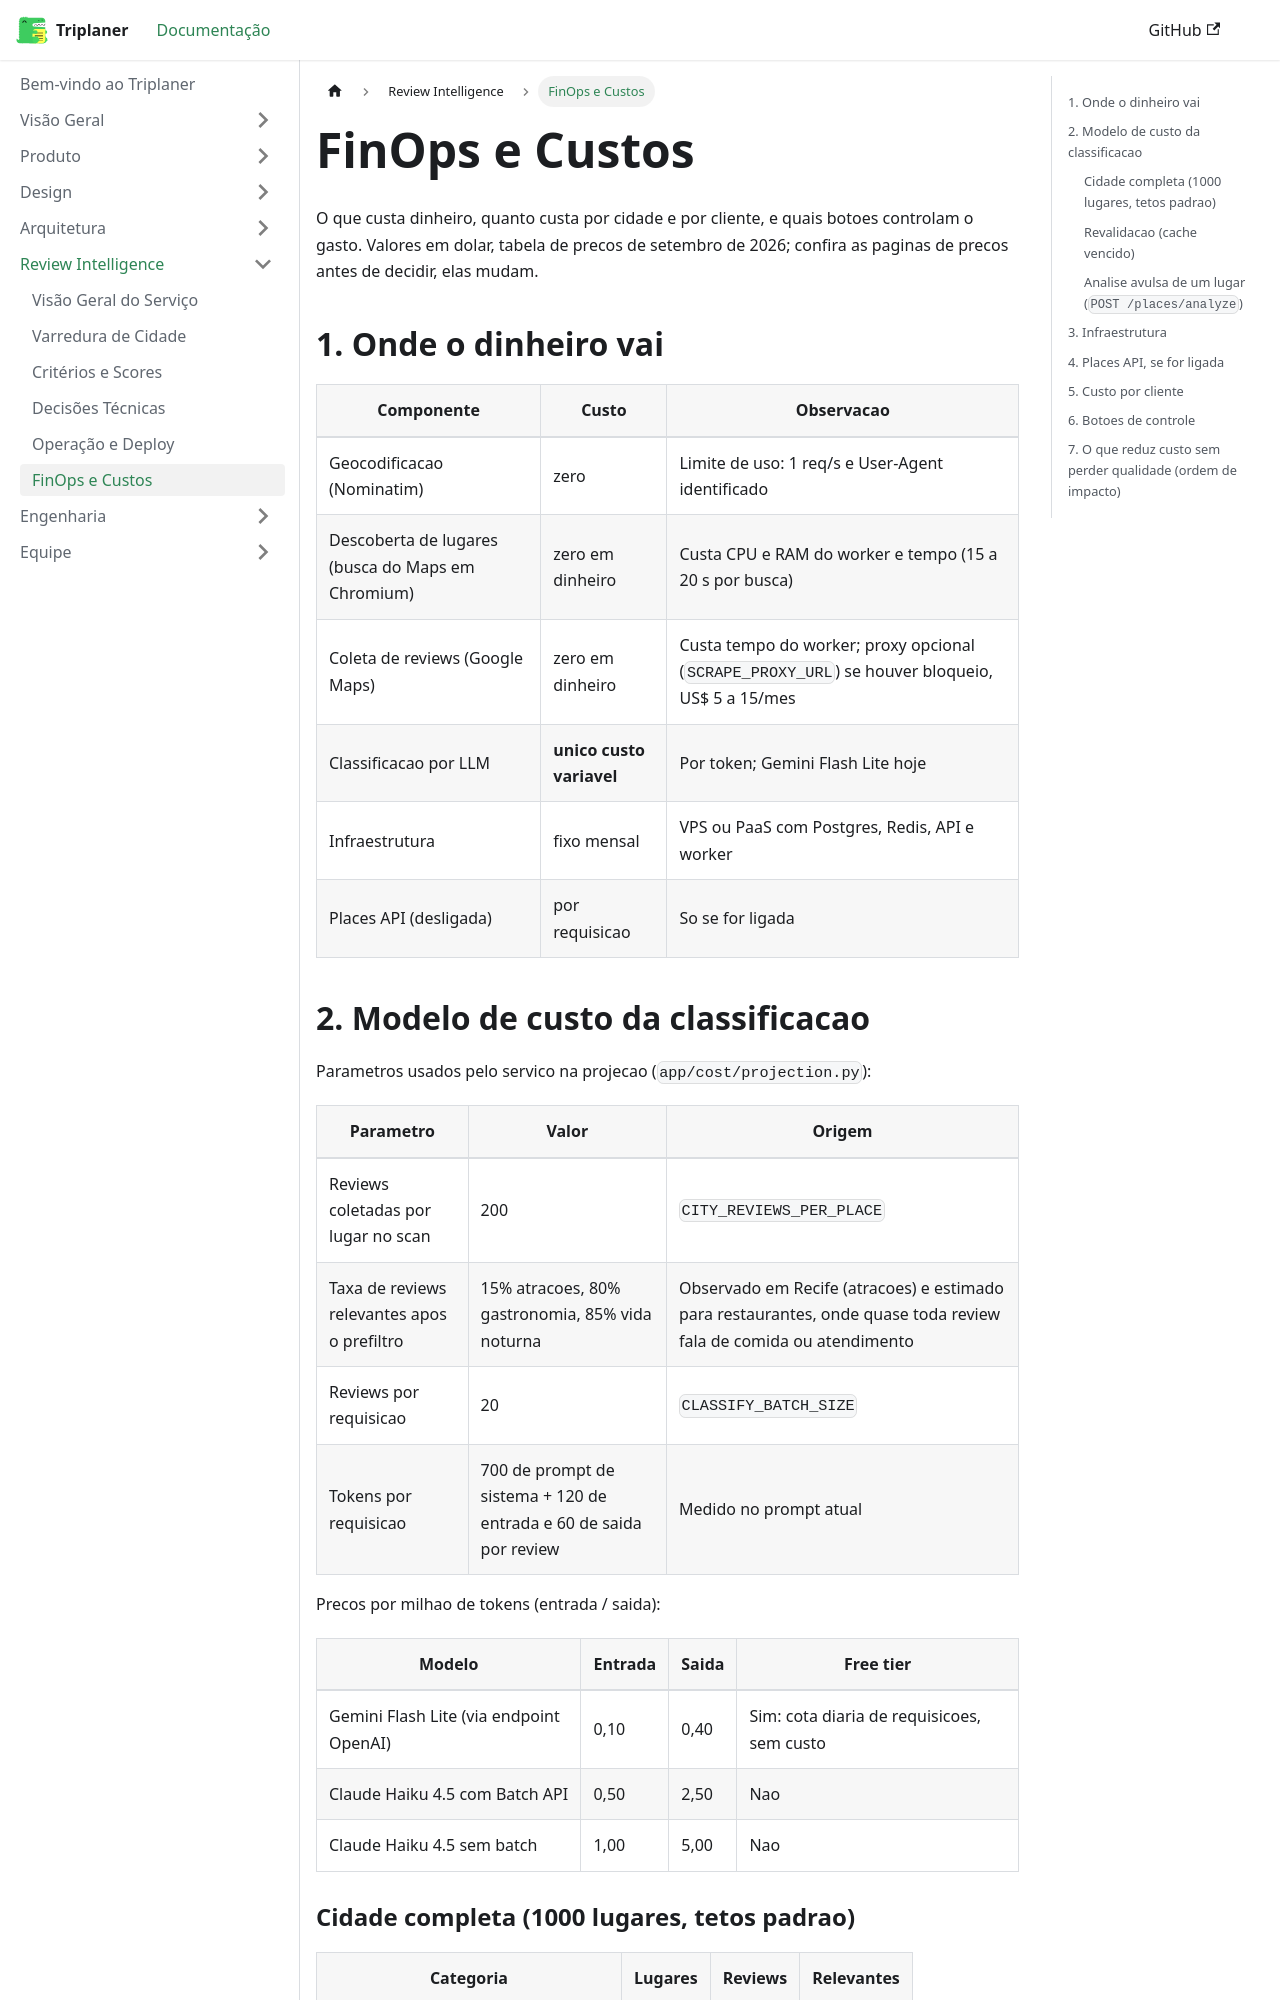

repository: Triplaner-Viagens/docs · page: review-intelligence/finops/index.html · generator: docusaurus

---
sidebar_position: 6
title: FinOps e Custos
---

# FinOps e Custos

O que custa dinheiro, quanto custa por cidade e por cliente, e quais botoes controlam o gasto.
Valores em dolar, tabela de precos de setembro de 2026; confira as paginas de precos antes de
decidir, elas mudam.

## 1. Onde o dinheiro vai

| Componente | Custo | Observacao |
| --- | --- | --- |
| Geocodificacao (Nominatim) | zero | Limite de uso: 1 req/s e User-Agent identificado |
| Descoberta de lugares (busca do Maps em Chromium) | zero em dinheiro | Custa CPU e RAM do worker e tempo (15 a 20 s por busca) |
| Coleta de reviews (Google Maps) | zero em dinheiro | Custa tempo do worker; proxy opcional (`SCRAPE_PROXY_URL`) se houver bloqueio, US$ 5 a 15/mes |
| Classificacao por LLM | **unico custo variavel** | Por token; Gemini Flash Lite hoje |
| Infraestrutura | fixo mensal | VPS ou PaaS com Postgres, Redis, API e worker |
| Places API (desligada) | por requisicao | So se for ligada |

## 2. Modelo de custo da classificacao

Parametros usados pelo servico na projecao (`app/cost/projection.py`):

| Parametro | Valor | Origem |
| --- | --- | --- |
| Reviews coletadas por lugar no scan | 200 | `CITY_REVIEWS_PER_PLACE` |
| Taxa de reviews relevantes apos o prefiltro | 15% atracoes, 80% gastronomia, 85% vida noturna | Observado em Recife (atracoes) e estimado para restaurantes, onde quase toda review fala de comida ou atendimento |
| Reviews por requisicao | 20 | `CLASSIFY_BATCH_SIZE` |
| Tokens por requisicao | 700 de prompt de sistema + 120 de entrada e 60 de saida por review | Medido no prompt atual |

Precos por milhao de tokens (entrada / saida):

| Modelo | Entrada | Saida | Free tier |
| --- | --- | --- | --- |
| Gemini Flash Lite (via endpoint OpenAI) | 0,10 | 0,40 | Sim: cota diaria de requisicoes, sem custo |
| Claude Haiku 4.5 com Batch API | 0,50 | 2,50 | Nao |
| Claude Haiku 4.5 sem batch | 1,00 | 5,00 | Nao |
